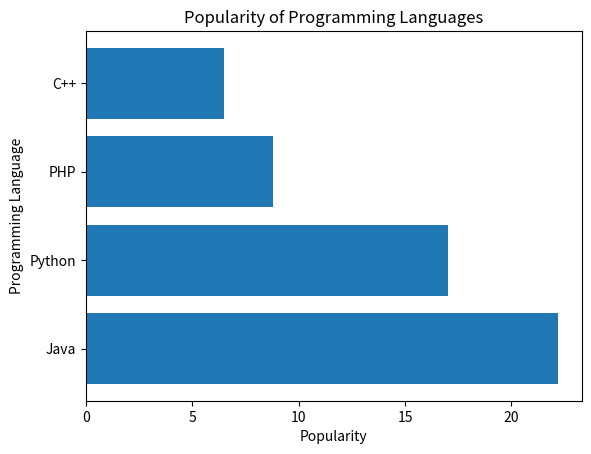

The matplotlib source for this figure:
import matplotlib.pyplot as plt

programming_languages = ['Java', 'Python', 'PHP', 'C++']
popularity = [22.2, 17, 8.8, 6.5]

plt.barh(programming_languages, popularity)
plt.xlabel('Popularity')
plt.ylabel('Programming Language')
plt.title('Popularity of Programming Languages')

plt.show()
